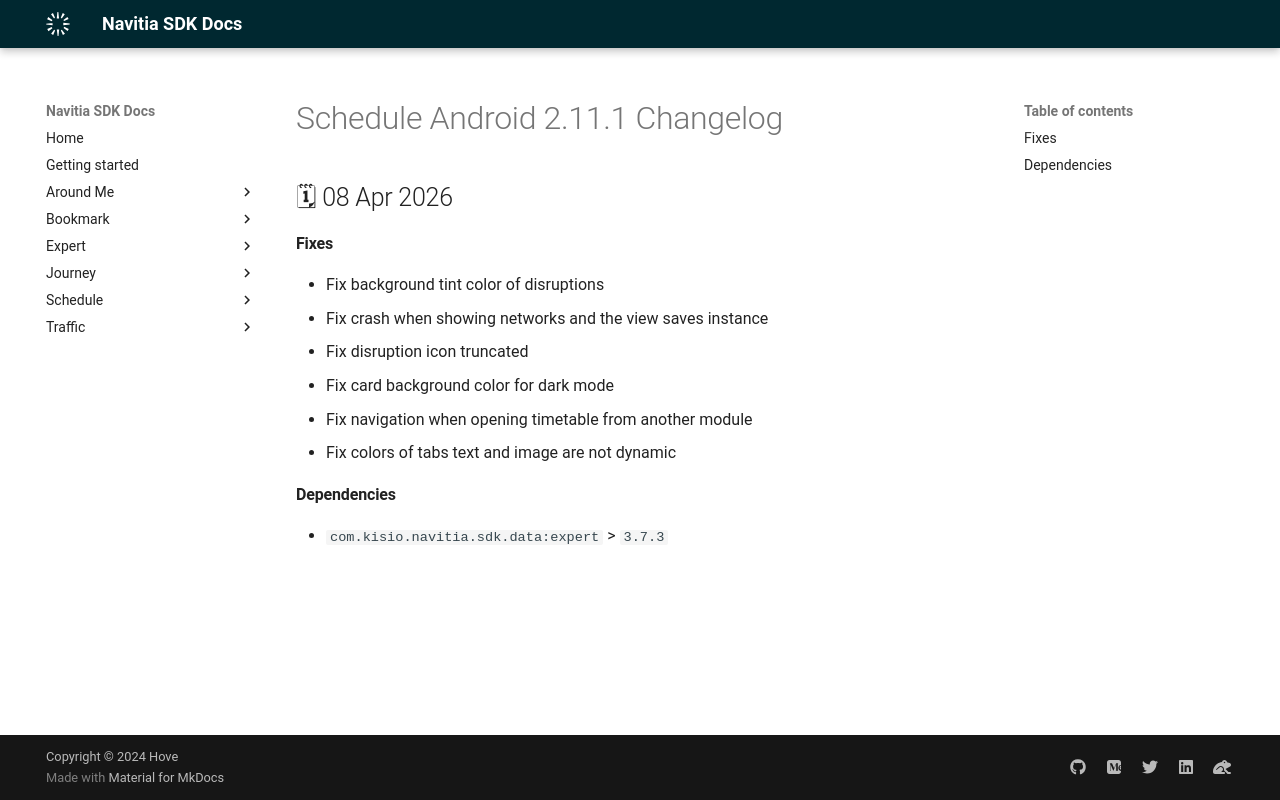

repository: hove-io/navitia_sdk_docs · page: schedule/android/releases/2.11.1/index.html · generator: mkdocs

---
title: Schedule Android 2.11.1 - Changelog - Navitia SDK Docs
---

# Schedule Android 2.11.1 Changelog

<h2>🗓 08 Apr 2026</h2>

#### Fixes

- Fix background tint color of disruptions
- Fix crash when showing networks and the view saves instance
- Fix disruption icon truncated
- Fix card background color for dark mode
- Fix navigation when opening timetable from another module
- Fix colors of tabs text and image are not dynamic

#### Dependencies

- `com.kisio.navitia.sdk.data:expert` > `3.7.3`
